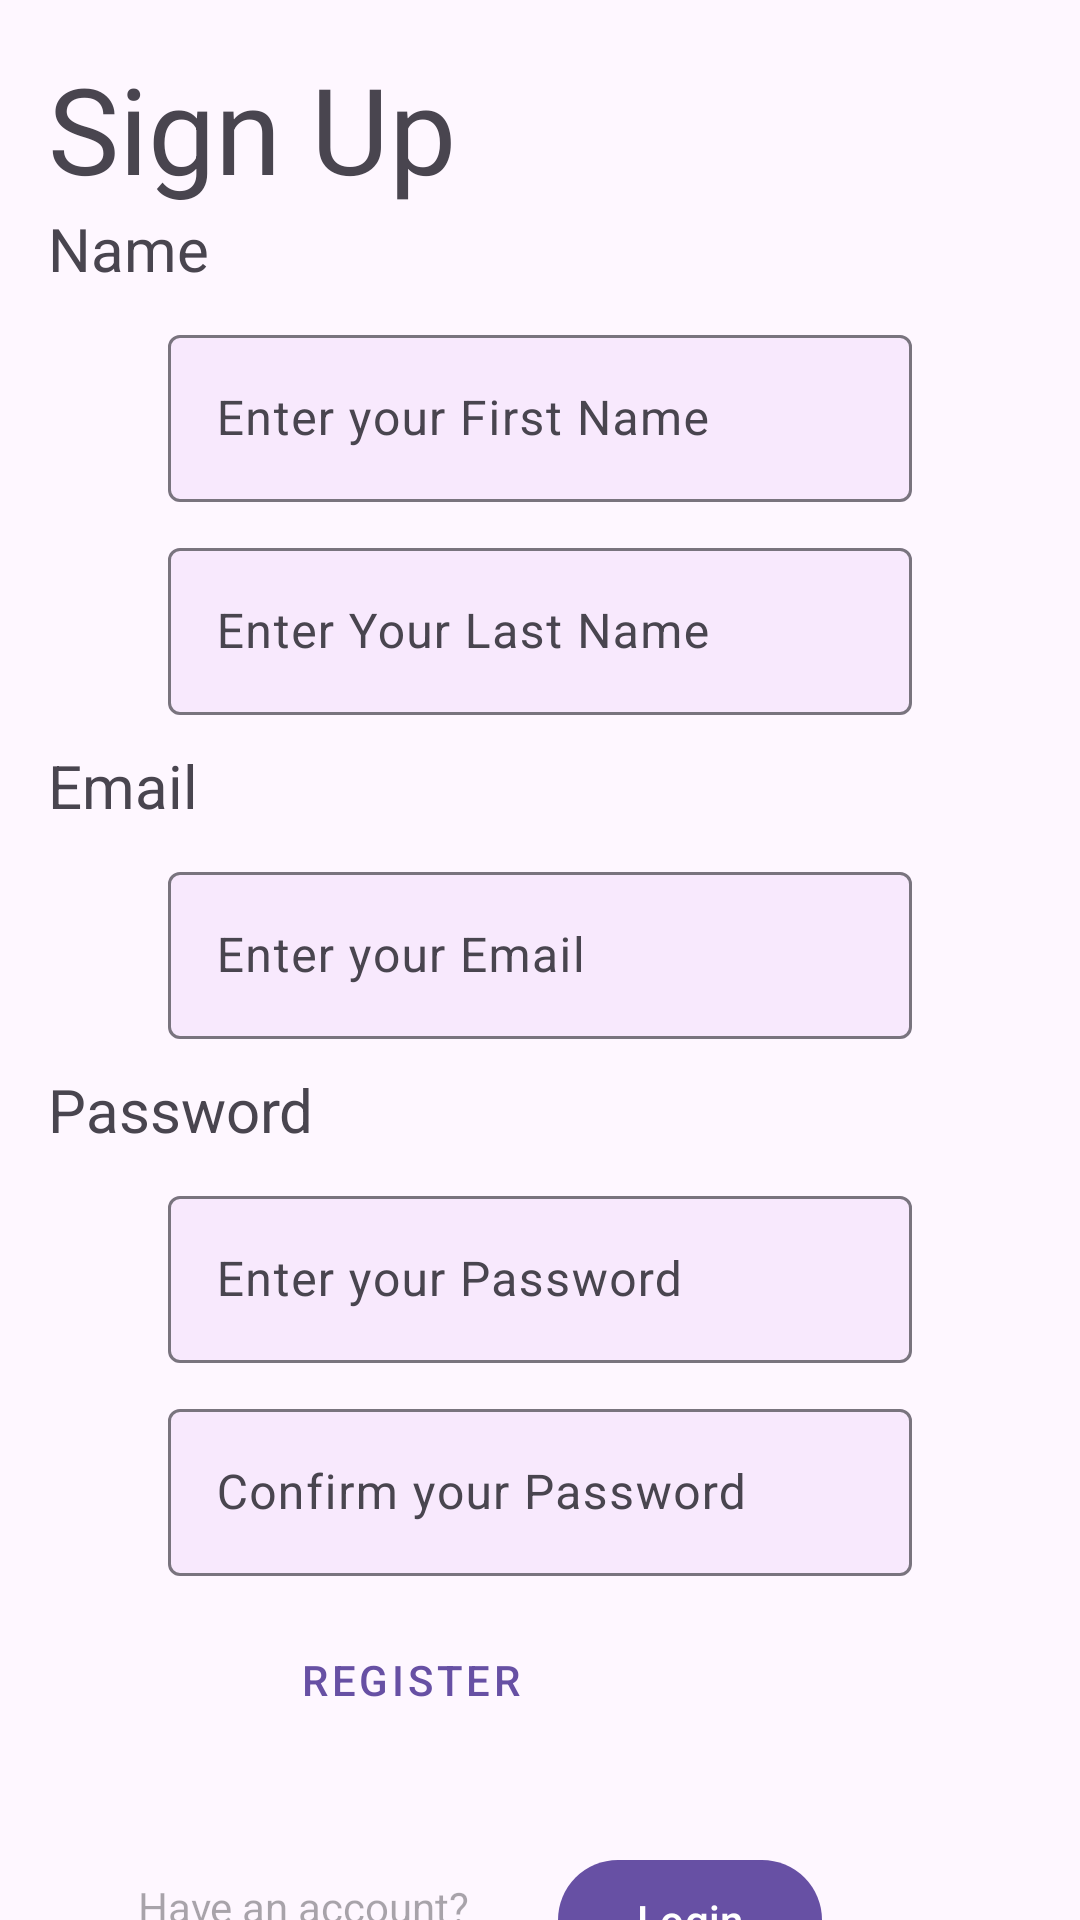

Here is an Android app screen rendered from its layout file. Give the layout XML and the strings, colors and styles it references.
<!-- AndroidManifest.xml: application theme Theme.Material3.DayNight.NoActionBar -->
<!-- res/layout/fragment_second.xml -->
<?xml version="1.0" encoding="utf-8"?>
<androidx.core.widget.NestedScrollView xmlns:android="http://schemas.android.com/apk/res/android"
    xmlns:app="http://schemas.android.com/apk/res-auto"
    xmlns:tools="http://schemas.android.com/tools"
    android:layout_width="match_parent"
    android:layout_height="match_parent"
    tools:context=".SecondFragment">

    <androidx.constraintlayout.widget.ConstraintLayout
        android:layout_width="match_parent"
        android:layout_height="wrap_content"
        android:padding="16dp">

        
        <TextView
            android:id="@+id/heading"
            android:layout_width="match_parent"
            android:layout_height="wrap_content"
            app:layout_constraintTop_toTopOf="parent"
            android:textSize="40sp"
            android:text="Sign Up" />

        
        <TextView
            android:id="@+id/nameHeading"
            android:layout_width="match_parent"
            android:layout_height="wrap_content"
            app:layout_constraintTop_toBottomOf="@+id/heading"
            android:textSize="20sp"
            android:text="Name" />

        
        <com.google.android.material.textfield.TextInputLayout
            android:id="@+id/firstNameInput"
            android:layout_width="match_parent"
            android:layout_height="wrap_content"
            android:hint="@string/first_name"
            app:boxBackgroundColor="#F8E9FD"
            app:layout_constraintTop_toBottomOf="@+id/nameHeading"
            app:layout_constraintStart_toStartOf="parent"
            app:layout_constraintEnd_toEndOf="parent"
            android:layout_marginTop="10dp"
            android:layout_marginStart="40dp"
            android:layout_marginEnd="40dp"
            >
            <com.google.android.material.textfield.TextInputEditText
                android:layout_width="match_parent"
                android:layout_height="wrap_content"
                tools:ignore="MissingConstraints" />
        </com.google.android.material.textfield.TextInputLayout>

        
        <com.google.android.material.textfield.TextInputLayout
            android:id="@+id/lastNameInput"
            android:layout_width="match_parent"
            android:layout_height="wrap_content"
            android:hint="@string/last_name"
            app:boxBackgroundColor="#F8E9FD"
            app:layout_constraintTop_toBottomOf="@+id/firstNameInput"
            app:layout_constraintStart_toStartOf="parent"
            app:layout_constraintEnd_toEndOf="parent"
            android:layout_marginTop="10dp"
            android:layout_marginStart="40dp"
            android:layout_marginEnd="40dp"
            >

            <com.google.android.material.textfield.TextInputEditText
                android:layout_width="match_parent"
                android:layout_height="wrap_content"
                tools:ignore="MissingConstraints" />
        </com.google.android.material.textfield.TextInputLayout>

        
        <TextView
            android:id="@+id/emailHeading"
            android:layout_width="match_parent"
            android:layout_height="wrap_content"
            android:layout_marginTop="10dp"
            app:layout_constraintTop_toBottomOf="@+id/lastNameInput"
            android:textSize="20sp"
            android:text="Email" />

        
        <com.google.android.material.textfield.TextInputLayout
            android:id="@+id/emailInput"
            android:layout_width="match_parent"
            android:layout_height="wrap_content"
            android:hint="@string/email"
            app:boxBackgroundColor="#F8E9FD"
            app:layout_constraintTop_toBottomOf="@+id/emailHeading"
            app:layout_constraintStart_toStartOf="parent"
            app:layout_constraintEnd_toEndOf="parent"
            android:layout_marginTop="10dp"
            android:layout_marginStart="40dp"
            android:layout_marginEnd="40dp"
            >

            <com.google.android.material.textfield.TextInputEditText
                android:layout_width="match_parent"
                android:layout_height="wrap_content"
                tools:ignore="MissingConstraints" />
        </com.google.android.material.textfield.TextInputLayout>

        
        <TextView
            android:id="@+id/pwdHeading"
            android:layout_width="match_parent"
            android:layout_height="wrap_content"
            android:layout_marginTop="10dp"
            app:layout_constraintTop_toBottomOf="@+id/emailInput"
            android:textSize="20sp"
            android:text="Password" />

        
        <com.google.android.material.textfield.TextInputLayout
            android:id="@+id/passwordInput"
            android:layout_width="match_parent"
            android:layout_height="wrap_content"
            android:layout_marginStart="40dp"
            android:layout_marginTop="10dp"
            android:layout_marginEnd="40dp"
            android:hint="@string/password"
            app:boxBackgroundColor="#F8E9FD"
            app:layout_constraintEnd_toEndOf="parent"
            app:layout_constraintStart_toStartOf="parent"
            app:layout_constraintTop_toBottomOf="@+id/pwdHeading"
            tools:ignore="MissingConstraints">

            <com.google.android.material.textfield.TextInputEditText
                android:layout_width="match_parent"
                android:layout_height="wrap_content"
                android:inputType="textPassword"
                tools:ignore="MissingConstraints" />
        </com.google.android.material.textfield.TextInputLayout>


        
        <com.google.android.material.textfield.TextInputLayout
            android:id="@+id/confirmPwdInput"
            android:layout_width="match_parent"
            android:layout_height="wrap_content"
            android:layout_marginStart="40dp"
            android:layout_marginTop="10dp"
            android:layout_marginEnd="40dp"
            android:hint="@string/confirm_password"
            app:boxBackgroundColor="#F8E9FD"
            app:layout_constraintEnd_toEndOf="parent"
            app:layout_constraintStart_toStartOf="parent"
            app:layout_constraintTop_toBottomOf="@+id/passwordInput"
            tools:ignore="MissingConstraints">

            <com.google.android.material.textfield.TextInputEditText
                android:layout_width="match_parent"
                android:layout_height="wrap_content"
                android:inputType="textPassword"
                tools:ignore="MissingConstraints" />
        </com.google.android.material.textfield.TextInputLayout>


        
        <RelativeLayout

            android:layout_width="match_parent"
            android:layout_height="wrap_content"
            android:layout_marginTop="36dp"
            tools:ignore="MissingConstraints" >

            <TextView
                android:layout_width="match_parent"
                android:layout_height="wrap_content"
                android:hint="Have an account?"
                android:layout_marginTop="610dp"
                android:layout_marginLeft="30dp"

                />

            
            <com.google.android.material.button.MaterialButton
                android:id="@+id/loginBtn"
                android:layout_width="wrap_content"
                android:layout_height="wrap_content"
                android:text="Login"
                android:layout_marginTop="600dp"
                android:layout_alignParentEnd ="true"
                android:layout_marginEnd="70dp"
                tools:ignore="MissingConstraints" />

            
            <com.google.android.material.button.MaterialButton
                android:id="@+id/registerBtn"
                style="@style/Widget.MaterialComponents.Button.TextButton"
                android:layout_width="wrap_content"
                android:layout_height="wrap_content"
                android:text="Register"
                android:layout_marginTop="520dp"
                android:layout_toLeftOf="@id/loginBtn"
                android:layout_marginEnd="4dp"
                />




        </RelativeLayout>
    </androidx.constraintlayout.widget.ConstraintLayout>
</androidx.core.widget.NestedScrollView>
<!-- resources referenced by this layout -->
<resources>
  <string name="confirm_password">Confirm your Password</string>
  <string name="email">Enter your Email</string>
  <string name="first_name">Enter your First Name</string>
  <string name="last_name">Enter Your Last Name</string>
  <string name="password">Enter your Password</string>
</resources>
